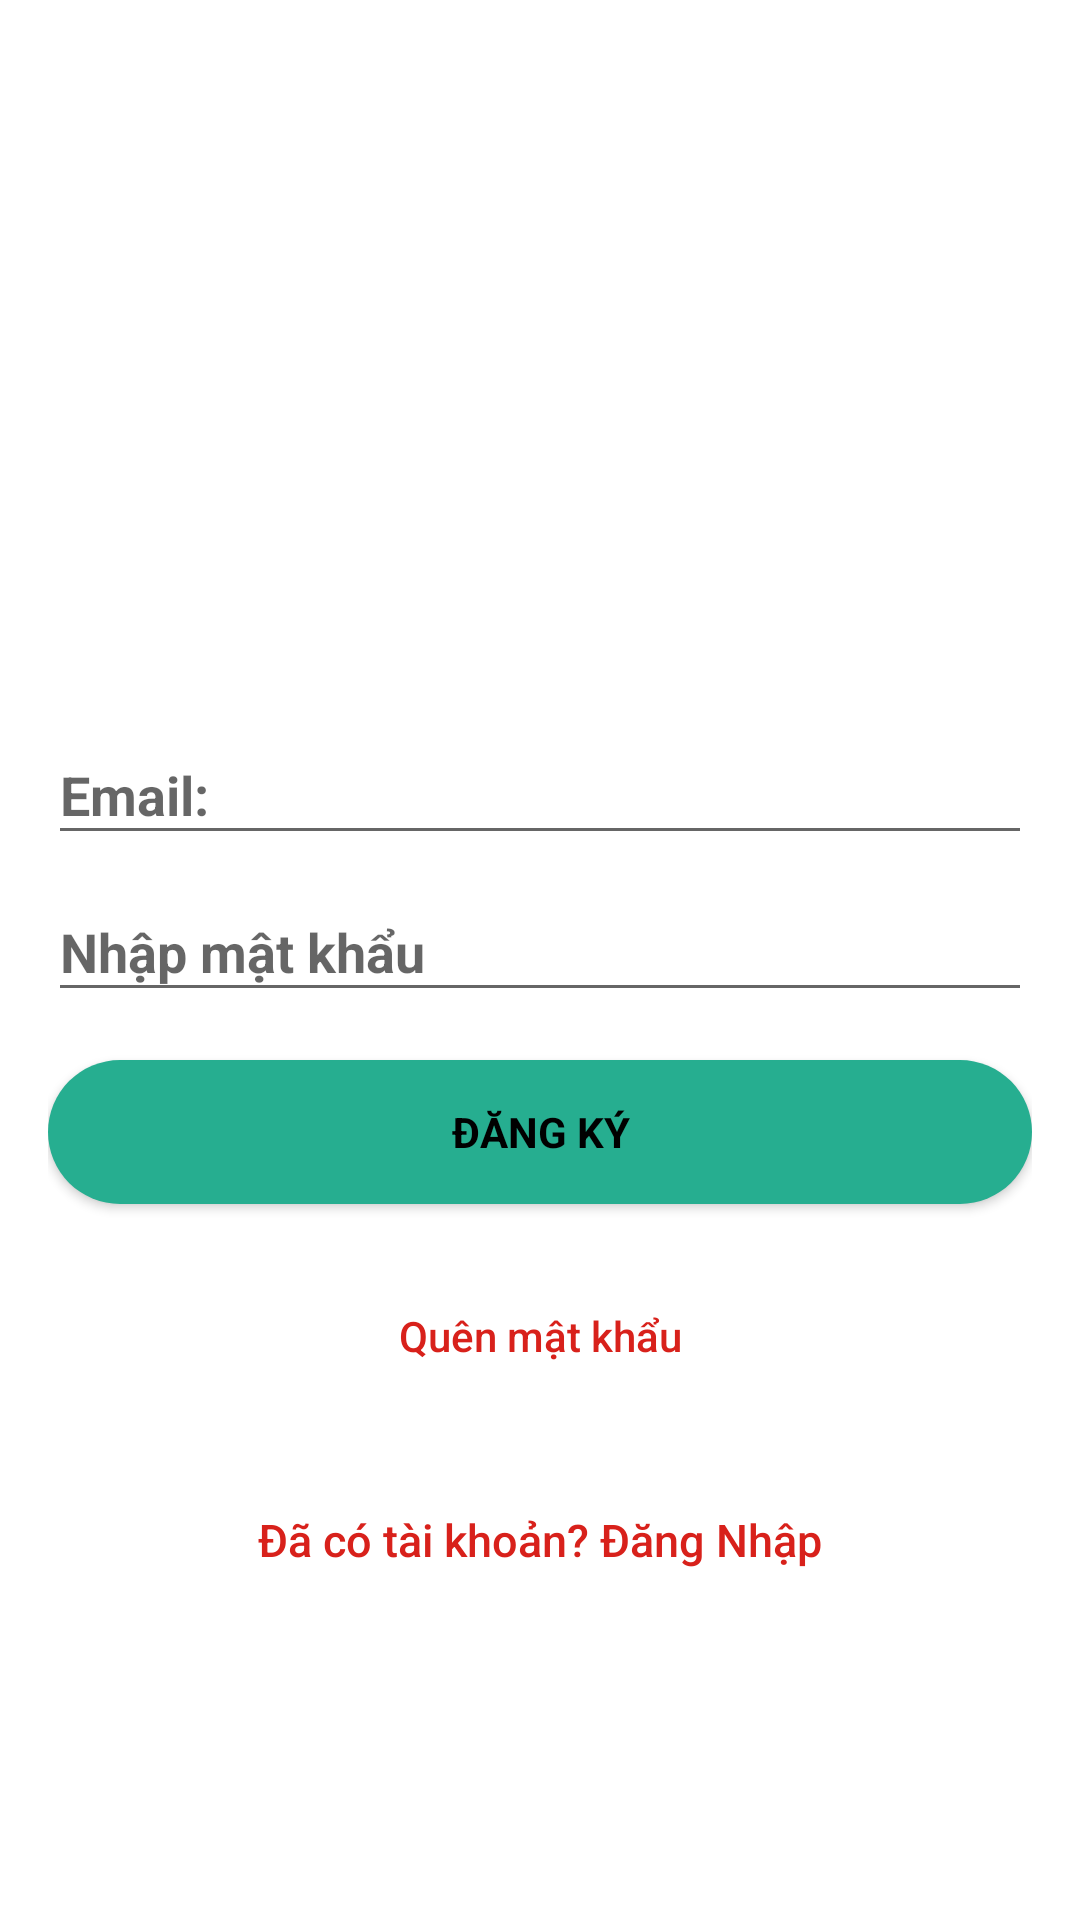

Produce the Android XML layout that renders to this screen, including the resource entries it uses.
<!-- AndroidManifest.xml: application theme AppTheme -->
<!-- res/layout/activity_dang_ky.xml -->
<?xml version="1.0" encoding="utf-8"?>
<androidx.coordinatorlayout.widget.CoordinatorLayout xmlns:android="http://schemas.android.com/apk/res/android"
    xmlns:app="http://schemas.android.com/apk/res-auto"
    xmlns:tools="http://schemas.android.com/tools"
    android:layout_width="match_parent"
    android:layout_height="match_parent"
    android:fitsSystemWindows="true"
    tools:context=".view.user.DangKyActivity">
    <LinearLayout
        android:layout_width="fill_parent"
        android:layout_height="fill_parent"
        android:background="#ffffff"
        android:gravity="center"
        android:padding="16dp"

        android:orientation="vertical">

        <ImageView
            android:layout_width="@dimen/logo_w_h"
            android:layout_height="@dimen/logo_w_h"
            android:layout_gravity="center_horizontal"
            android:layout_marginBottom="30dp"
            android:src="@drawable/logo" />
        <ProgressBar
            android:id="@+id/progressBar"
            android:layout_width="30dp"
            android:layout_height="30dp"
            android:layout_gravity="center|bottom"
            android:layout_marginBottom="20dp"
            android:visibility="gone" />
        <com.google.android.material.textfield.TextInputLayout
            android:layout_width="match_parent"
            android:layout_height="wrap_content">

            <EditText
                android:id="@+id/email"
                android:layout_width="match_parent"
                android:layout_height="wrap_content"
                android:hint="Email: "
                android:textColorHint="#ffffff"
                android:textStyle="bold"
                android:inputType="textEmailAddress"
                android:maxLines="1"
                android:textColor="@color/input_login" />
        </com.google.android.material.textfield.TextInputLayout>
        <com.google.android.material.textfield.TextInputLayout
            android:layout_width="match_parent"
            android:layout_height="wrap_content">

            <EditText
                android:id="@+id/password"
                android:layout_width="match_parent"
                android:layout_height="wrap_content"
                android:focusableInTouchMode="true"
                android:hint="Nhập mật khẩu"
                android:imeOptions="actionUnspecified"
                android:inputType="textPassword"
                android:maxLines="1"
                android:textColorHint="#ffffff"
                android:textStyle="bold"
                android:singleLine="true"
                android:textColor="@color/input_login" />
        </com.google.android.material.textfield.TextInputLayout>
        <Button
            android:id="@+id/sign_up_button"
            style="?android:textAppearanceSmall"
            android:layout_width="match_parent"
            android:layout_height="wrap_content"
            android:layout_marginTop="16dp"
            android:background="@drawable/border_button_cart"
            android:text="Đăng ký"
            android:textColor="@android:color/black"
            android:textStyle="bold" />
        <Button
            android:id="@+id/btn_reset_password"
            android:layout_width="fill_parent"
            android:layout_height="wrap_content"
            android:layout_marginTop="20dip"
            android:background="@null"
            android:text="Quên mật khẩu"
            android:textAllCaps="false"
            android:textColor="@color/colorAccent" />
        <Button
            android:id="@+id/sign_in_button"
            android:layout_width="fill_parent"
            android:layout_height="wrap_content"
            android:layout_marginTop="20dip"
            android:background="@null"
            android:text="Đã có tài khoản? Đăng Nhập"
            android:textAllCaps="false"
            android:textColor="@color/colorAccent"
            android:textSize="15dp" />
    </LinearLayout>

</androidx.coordinatorlayout.widget.CoordinatorLayout>
<!-- resources referenced by this layout -->
<resources>
  <color name="colorAccent">#D8211B</color>
  <color name="input_login">#222222</color>
  <dimen name="logo_w_h">100dp</dimen>
  <!-- drawable border_button_cart (drawable) -->
  <?xml version="1.0" encoding="utf-8"?>
  <shape xmlns:android="http://schemas.android.com/apk/res/android">
      <solid android:color="@color/bg_login"/>
      <corners
          android:radius="25dp">
      </corners>
  </shape>
  <style name="AppTheme" parent="Theme.AppCompat.Light.DarkActionBar">
          
          <item name="colorPrimary">@color/colorPrimary</item>
          <item name="colorPrimaryDark">@color/colorPrimaryDark</item>
          <item name="colorAccent">@color/colorAccent</item>
          <item name="windowActionBar">false</item>
          <item name="windowNoTitle">true</item>
      </style>
  <color name="bg_login">#26ae90</color>
  <color name="colorPrimary">#85001F</color>
  <color name="colorPrimaryDark">#630118</color>
</resources>
